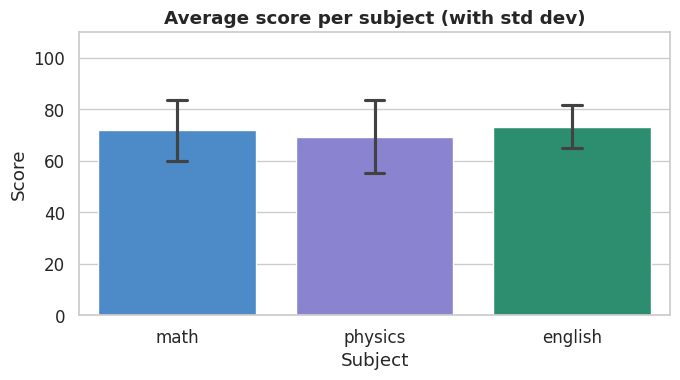
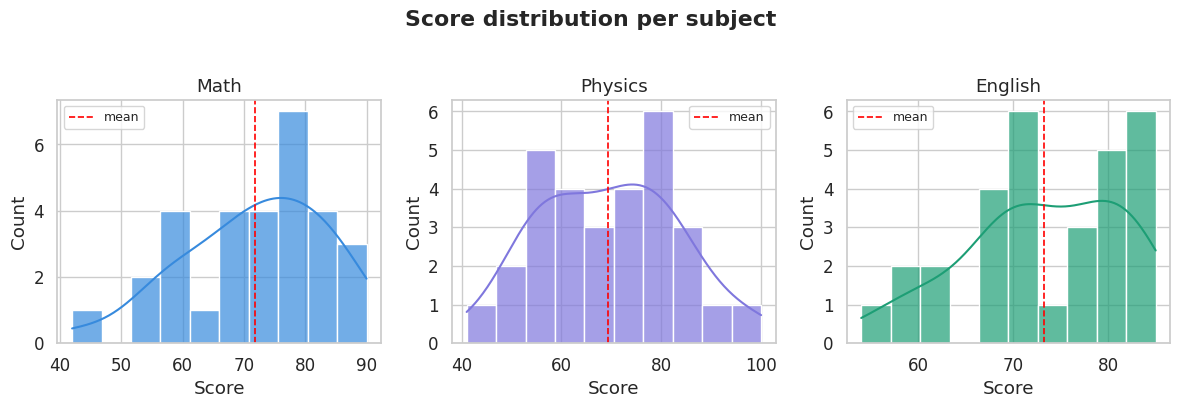
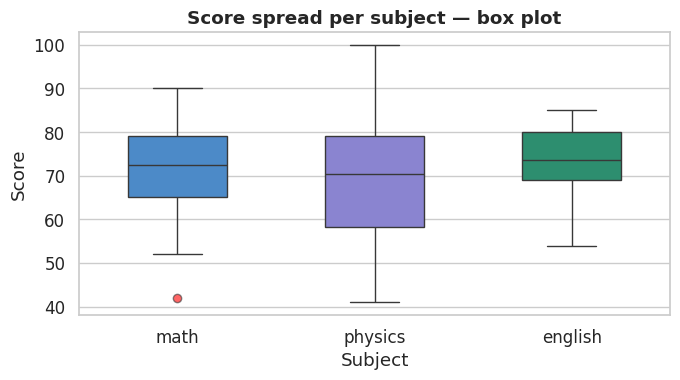
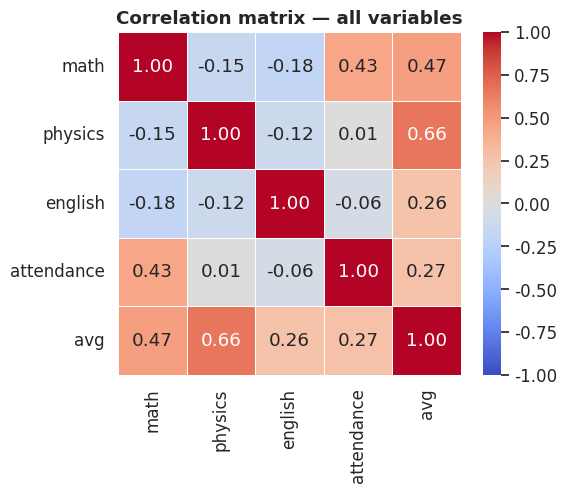
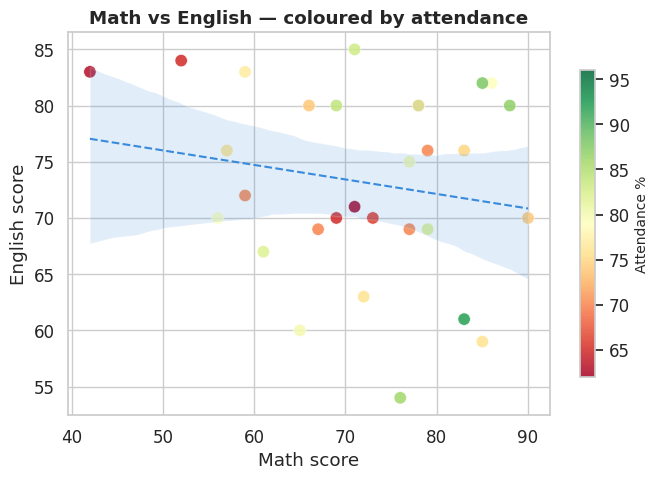
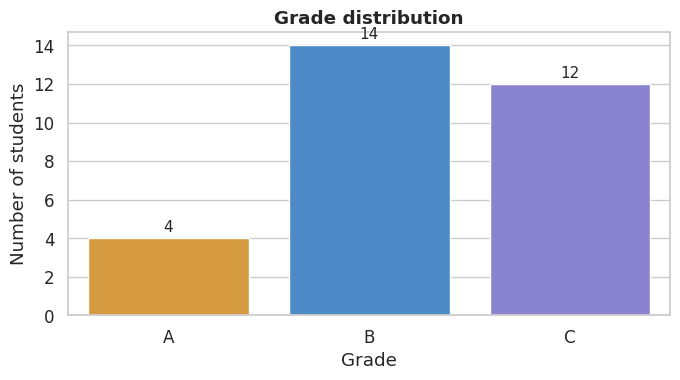
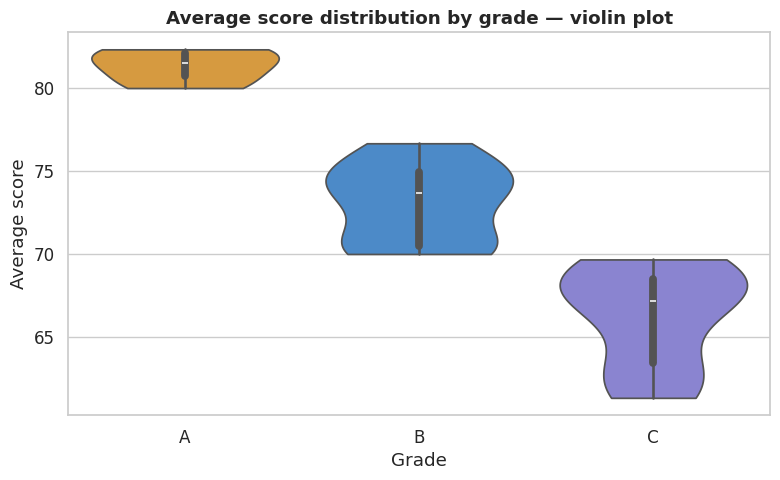
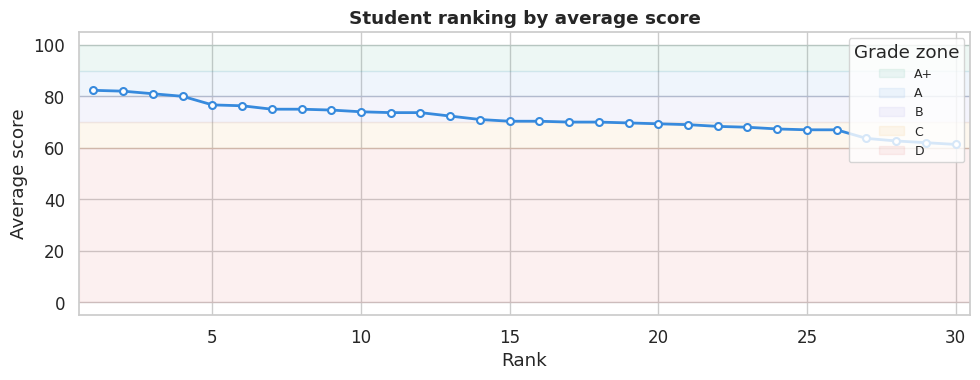

Recreate these plots in Python, in order.
"""
Student Marks Visualizer
========================
Companion to student_marks_analyzer.py

Charts covered:
  1. Bar chart       — average score per subject
  2. Histogram       — score distribution (with KDE)
  3. Box plot        — spread & outliers per subject
  4. Heatmap         — correlation matrix
  5. Scatter plot    — math vs english (attendance as color)
  6. Count plot      — grade distribution
  7. Violin plot     — score distribution shape per grade
  8. Line plot       — sorted averages (ranking view)

Run: python student_visualizer.py
Saves all charts to: charts/
"""

import os
import numpy as np
import pandas as pd
import matplotlib.pyplot as plt
import matplotlib.ticker as mticker
import seaborn as sns
import matplotlib
matplotlib.use("Agg")   # non-interactive backend — no GUI, no Qt warnings

# ─────────────────────────────────────────────
# Setup
# ─────────────────────────────────────────────

os.makedirs("charts", exist_ok=True)

# Seaborn theme — apply ONCE at the top
sns.set_theme(style="whitegrid", palette="muted", font_scale=1.1)

SUBJECTS = ["math", "physics", "english"]
PALETTE  = {"A+": "#1D9E75", "A": "#378ADD", "B": "#7F77DD",
            "C": "#EF9F27", "D": "#E24B4A"}


# ─────────────────────────────────────────────
# Generate + load data  (reuses logic from analyzer)
# ─────────────────────────────────────────────

def build_dataframe(seed=42, n=30):
    rng = np.random.default_rng(seed)
    names = [
        "Aarav","Priya","Rohan","Sneha","Vikram","Ananya","Dev","Kavya",
        "Arjun","Meera","Rahul","Divya","Siddharth","Pooja","Karan","Ishaan",
        "Riya","Aditya","Nisha","Varun","Tanvi","Harsh","Simran","Nikhil",
        "Shreya","Arun","Pallavi","Yash","Deepika","Akash"
    ]
    df = pd.DataFrame({
        "name"      : names[:n],
        "math"      : rng.normal(72, 15, n).clip(30, 100).astype(int),
        "physics"   : rng.normal(68, 18, n).clip(30, 100).astype(int),
        "english"   : rng.normal(75, 12, n).clip(30, 100).astype(int),
        "attendance": rng.normal(80, 10, n).clip(40, 100).astype(int),
    })
    df["avg"] = df[SUBJECTS].mean(axis=1).round(2)
    df["grade"] = df["avg"].apply(
        lambda x: "A+" if x>=90 else "A" if x>=80 else
                  "B"  if x>=70 else "C" if x>=60 else "D"
    )
    return df

df = build_dataframe()


# ─────────────────────────────────────────────
# Helper — save with tight layout
# ─────────────────────────────────────────────

def save(fig, filename):
    fig.tight_layout()
    path = f"charts/{filename}"
    fig.savefig(path, dpi=150, bbox_inches="tight")
    plt.close(fig)
    print(f"  saved → {path}")


# ─────────────────────────────────────────────
# Chart 1 — Bar chart: average per subject
# ─────────────────────────────────────────────

def chart_bar_averages(df):
    """
    When to use: compare a single metric across categories.
    Key params: x=category, y=value, errorbar shows std dev.
    """
    # Melt wide → long format so seaborn can group by subject
    long = df[SUBJECTS].melt(var_name="Subject", value_name="Score")

    fig, ax = plt.subplots(figsize=(7, 4))
    sns.barplot(
        data=long,
        x="Subject", y="Score",
        hue="Subject",
        palette=["#378ADD", "#7F77DD", "#1D9E75"],
        legend=False,
        errorbar="sd",          # show standard deviation as error bar
        capsize=0.1,
        ax=ax
    )
    ax.set_title("Average score per subject (with std dev)", fontweight="bold")
    ax.set_ylabel("Score")
    ax.set_ylim(0, 110)
    ax.yaxis.set_major_locator(mticker.MultipleLocator(20))
    save(fig, "1_bar_averages.png")


# ─────────────────────────────────────────────
# Chart 2 — Histogram + KDE: score distribution
# ─────────────────────────────────────────────

def chart_histogram(df):
    """
    When to use: understand the shape of a single variable.
    KDE (kernel density estimate) smooths the histogram into a curve.
    """
    fig, axes = plt.subplots(1, 3, figsize=(12, 4), sharey=False)
    colors = ["#378ADD", "#7F77DD", "#1D9E75"]

    for ax, subject, color in zip(axes, SUBJECTS, colors):
        sns.histplot(
            df[subject],
            bins=10,
            kde=True,               # overlay smooth density curve
            color=color,
            alpha=0.7,
            ax=ax
        )
        ax.axvline(df[subject].mean(), color="red",
                   linestyle="--", linewidth=1.2, label="mean")
        ax.set_title(subject.capitalize())
        ax.set_xlabel("Score")
        ax.legend(fontsize=9)

    fig.suptitle("Score distribution per subject", fontweight="bold", y=1.02)
    save(fig, "2_histograms.png")


# ─────────────────────────────────────────────
# Chart 3 — Box plot: spread & outliers
# ─────────────────────────────────────────────

def chart_boxplot(df):
    """
    When to use: show median, IQR (interquartile range), and outliers at a glance.
    The box = middle 50% of data. Whiskers = 1.5×IQR. Dots = outliers.
    """
    long = df[SUBJECTS].melt(var_name="Subject", value_name="Score")

    fig, ax = plt.subplots(figsize=(7, 4))
    sns.boxplot(
        data=long,
        x="Subject", y="Score",
        hue="Subject", legend=False,
        palette=["#378ADD", "#7F77DD", "#1D9E75"],
        width=0.5,
        flierprops={"marker": "o", "markerfacecolor": "red",
                    "markersize": 6, "alpha": 0.6},   # outlier style
        ax=ax
    )
    ax.set_title("Score spread per subject — box plot", fontweight="bold")
    ax.set_ylabel("Score")
    save(fig, "3_boxplot.png")


# ─────────────────────────────────────────────
# Chart 4 — Heatmap: correlation matrix
# ─────────────────────────────────────────────

def chart_heatmap(df):
    """
    When to use: visualize pairwise correlations between multiple variables.
    Values close to 1 = strong positive, -1 = strong negative, 0 = no relationship.
    In ML: helps identify redundant features before training.
    """
    corr = df[SUBJECTS + ["attendance", "avg"]].corr().round(2)

    fig, ax = plt.subplots(figsize=(6, 5))
    sns.heatmap(
        corr,
        annot=True,             # show numbers inside cells
        fmt=".2f",
        cmap="coolwarm",        # blue = negative, red = positive
        center=0,               # 0 correlation = white
        vmin=-1, vmax=1,
        square=True,
        linewidths=0.5,
        ax=ax
    )
    ax.set_title("Correlation matrix — all variables", fontweight="bold")
    save(fig, "4_heatmap.png")


# ─────────────────────────────────────────────
# Chart 5 — Scatter plot: math vs english
# ─────────────────────────────────────────────

def chart_scatter(df):
    """
    When to use: explore relationship between two continuous variables.
    Color = attendance %, size = constant here (can encode a 3rd variable).
    regression line (regplot) shows the trend.
    """
    fig, ax = plt.subplots(figsize=(7, 5))

    sc = ax.scatter(
        df["math"], df["english"],
        c=df["attendance"],         # color encodes attendance
        cmap="RdYlGn",              # red = low, green = high attendance
        s=80, alpha=0.85, edgecolors="white", linewidths=0.5
    )
    # Regression trend line (no scatter, just the line)
    sns.regplot(
        data=df, x="math", y="english",
        scatter=False,
        line_kws={"color": "#378ADD", "linewidth": 1.5, "linestyle": "--"},
        ax=ax
    )
    cbar = fig.colorbar(sc, ax=ax, shrink=0.8)
    cbar.set_label("Attendance %", fontsize=10)

    ax.set_xlabel("Math score")
    ax.set_ylabel("English score")
    ax.set_title("Math vs English — coloured by attendance", fontweight="bold")
    save(fig, "5_scatter.png")


# ─────────────────────────────────────────────
# Chart 6 — Count plot: grade distribution
# ─────────────────────────────────────────────

def chart_grade_counts(df):
    """
    When to use: count occurrences of categorical values.
    Equivalent to a bar chart of value_counts().
    """
    grade_order = ["A+", "A", "B", "C", "D"]
    present = [g for g in grade_order if g in df["grade"].unique()]

    fig, ax = plt.subplots(figsize=(7, 4))
    sns.countplot(
        data=df,
        x="grade",
        hue="grade", legend=False,
        order=present,
        palette=[PALETTE[g] for g in present],
        ax=ax
    )
    # Annotate bar heights
    for bar in ax.patches:
        h = bar.get_height()
        if h > 0:
            ax.text(bar.get_x() + bar.get_width()/2, h + 0.2,
                    str(int(h)), ha="center", va="bottom", fontsize=11)

    ax.set_title("Grade distribution", fontweight="bold")
    ax.set_xlabel("Grade")
    ax.set_ylabel("Number of students")
    save(fig, "6_grade_counts.png")


# ─────────────────────────────────────────────
# Chart 7 — Violin plot: avg score by grade
# ─────────────────────────────────────────────

def chart_violin(df):
    """
    When to use: like a box plot but also shows the probability density.
    Wide = many students at that score. Narrow = few.
    Great for seeing if a grade group clusters tightly or spreads out.
    """
    grade_order = [g for g in ["A+","A","B","C","D"]
                   if g in df["grade"].unique()]

    fig, ax = plt.subplots(figsize=(8, 5))
    sns.violinplot(
        data=df,
        x="grade", y="avg",
        hue="grade", legend=False,
        order=grade_order,
        palette=[PALETTE[g] for g in grade_order],
        inner="box",            # show mini box plot inside violin
        cut=0,                  # don't extend beyond data range
        ax=ax
    )
    ax.set_title("Average score distribution by grade — violin plot",
                 fontweight="bold")
    ax.set_xlabel("Grade")
    ax.set_ylabel("Average score")
    save(fig, "7_violin.png")


# ─────────────────────────────────────────────
# Chart 8 — Line plot: student ranking
# ─────────────────────────────────────────────

def chart_ranking(df):
    """
    When to use: show a metric sorted by rank.
    Useful for seeing the gap between top and bottom performers.
    """
    ranked = df.sort_values("avg", ascending=False).reset_index(drop=True)
    ranked["rank"] = ranked.index + 1

    fig, ax = plt.subplots(figsize=(10, 4))
    ax.plot(ranked["rank"], ranked["avg"],
            color="#378ADD", linewidth=2, marker="o",
            markersize=5, markerfacecolor="white", markeredgewidth=1.5)

    # Color-band the grade zones
    ax.axhspan(90, 100, alpha=0.08, color="#1D9E75", label="A+")
    ax.axhspan(80,  90, alpha=0.08, color="#378ADD", label="A")
    ax.axhspan(70,  80, alpha=0.08, color="#7F77DD", label="B")
    ax.axhspan(60,  70, alpha=0.08, color="#EF9F27", label="C")
    ax.axhspan(0,   60, alpha=0.08, color="#E24B4A", label="D")

    ax.set_title("Student ranking by average score", fontweight="bold")
    ax.set_xlabel("Rank")
    ax.set_ylabel("Average score")
    ax.set_xlim(0.5, len(ranked) + 0.5)
    ax.legend(loc="upper right", fontsize=9, title="Grade zone")
    save(fig, "8_ranking.png")


# ─────────────────────────────────────────────
# Main
# ─────────────────────────────────────────────

def main():
    print("=" * 45)
    print("  Student Marks Visualizer")
    print("=" * 45)
    print(f"\nDataset: {len(df)} students\n")

    chart_bar_averages(df)
    chart_histogram(df)
    chart_boxplot(df)
    chart_heatmap(df)
    chart_scatter(df)
    chart_grade_counts(df)
    chart_violin(df)
    chart_ranking(df)

    print(f"\n✅  8 charts saved to charts/")
    print("    Open any .png to view.\n")


if __name__ == "__main__":
    main()
